Dataset: Project (GitHub, SUBHAM-ROY/Project). Classes: binoculars, CDs, chess board, hibiscus, ketch, minaret, sneaker, tennis ball, zebras.

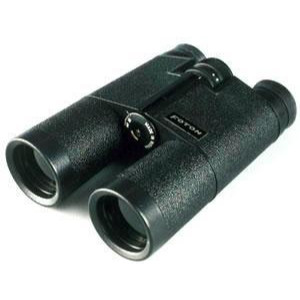
Label: binoculars

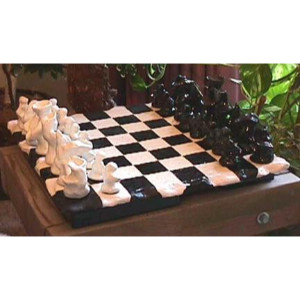
Label: chess board

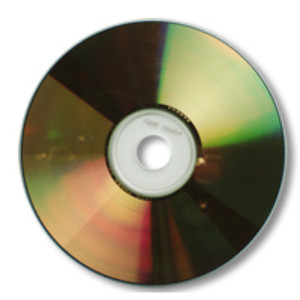
Label: CDs

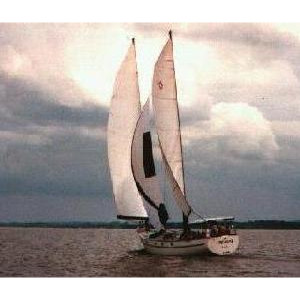
Label: ketch

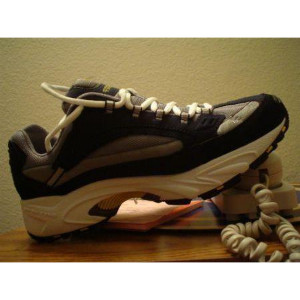
Label: sneaker

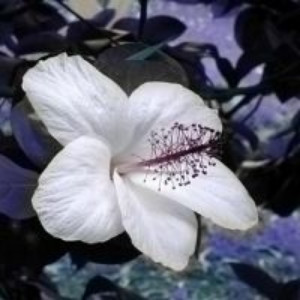
Label: hibiscus
